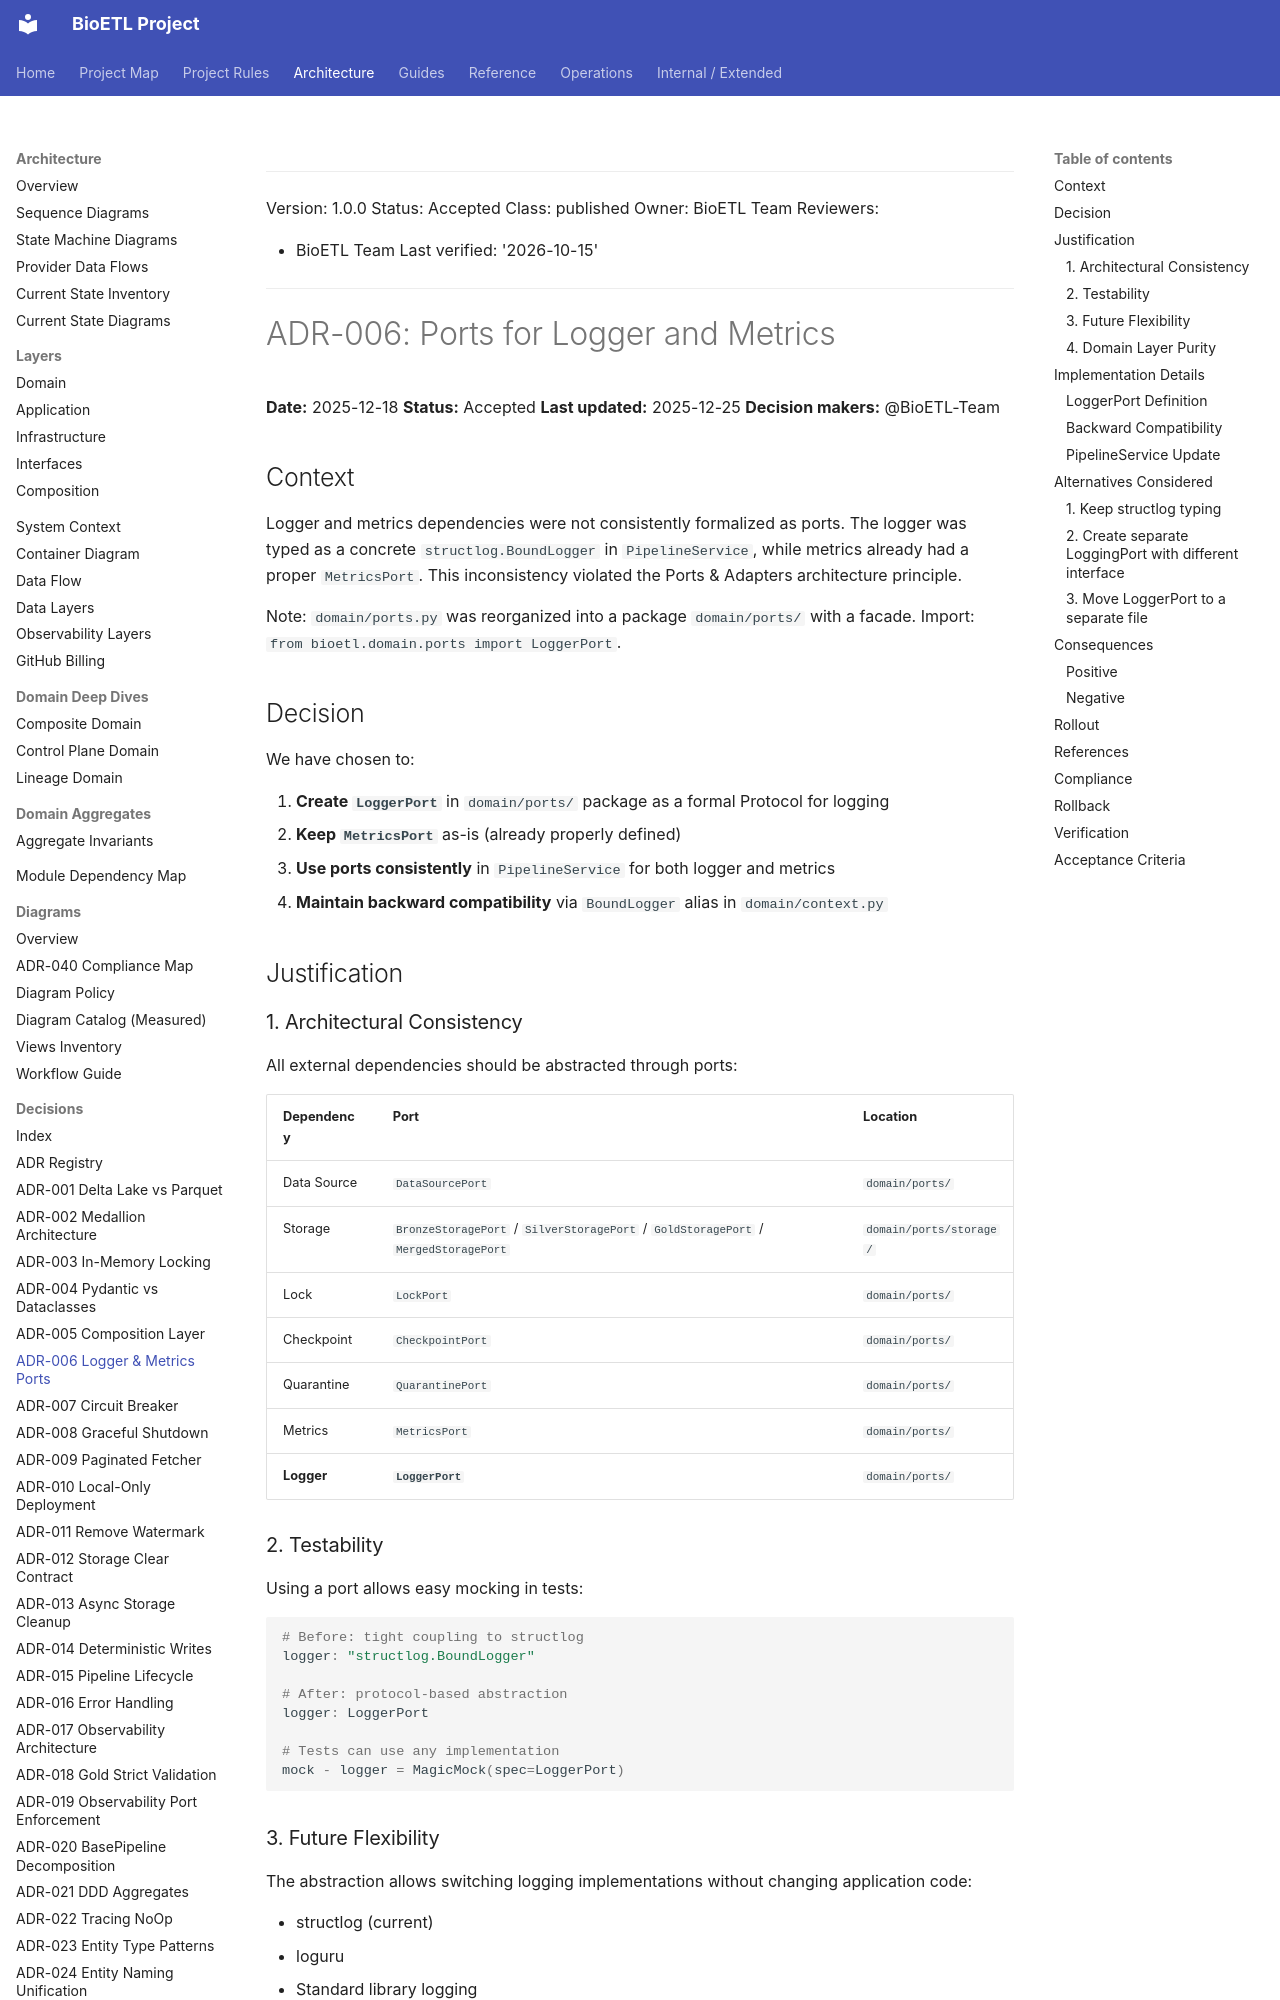

repository: SatoryKono/BioactivityDataAcquisition · page: 02-architecture/decisions/ADR-006-logger-metrics-ports/index.html · generator: mkdocs

______________________________________________________________________

Version: 1.0.0
Status: Accepted
Class: published
Owner: BioETL Team
Reviewers:

- BioETL Team
  Last verified: '2026-10-15'

______________________________________________________________________

# ADR-006: Ports for Logger and Metrics

**Date:** 2025-12-18
**Status:** Accepted
**Last updated:** 2025-12-25
**Decision makers:** @BioETL-Team

## Context

Logger and metrics dependencies were not consistently formalized as ports. The logger was typed as a concrete `structlog.BoundLogger` in `PipelineService`, while metrics already had a proper `MetricsPort`. This inconsistency violated the Ports & Adapters architecture principle.

Note: `domain/ports.py` was reorganized into a package `domain/ports/` with a facade. Import: `from bioetl.domain.ports import LoggerPort`.

## Decision

We have chosen to:

1. **Create `LoggerPort`** in `domain/ports/` package as a formal Protocol for logging
1. **Keep `MetricsPort`** as-is (already properly defined)
1. **Use ports consistently** in `PipelineService` for both logger and metrics
1. **Maintain backward compatibility** via `BoundLogger` alias in `domain/context.py`

## Justification

### 1. Architectural Consistency

All external dependencies should be abstracted through ports:

| Dependency  | Port             | Location        |
| ----------- | ---------------- | --------------- |
| Data Source | `DataSourcePort` | `domain/ports/` |
| Storage     | `BronzeStoragePort` / `SilverStoragePort` / `GoldStoragePort` / `MergedStoragePort` | `domain/ports/storage/` |
| Lock        | `LockPort`       | `domain/ports/` |
| Checkpoint  | `CheckpointPort` | `domain/ports/` |
| Quarantine  | `QuarantinePort` | `domain/ports/` |
| Metrics     | `MetricsPort`    | `domain/ports/` |
| **Logger**  | **`LoggerPort`** | `domain/ports/` |

### 2. Testability

Using a port allows easy mocking in tests:

```python
# Before: tight coupling to structlog
logger: "structlog.BoundLogger"

# After: protocol-based abstraction
logger: LoggerPort

# Tests can use any implementation
mock - logger = MagicMock(spec=LoggerPort)
```

### 3. Future Flexibility

The abstraction allows switching logging implementations without changing application code:

- structlog (current)
- loguru
- Standard library logging
- Custom implementations

### 4. Domain Layer Purity

The domain layer should not depend on infrastructure details. By defining `LoggerPort` in `domain/ports/`, we ensure the domain only depends on an abstract contract, not on `structlog`.

## Implementation Details
